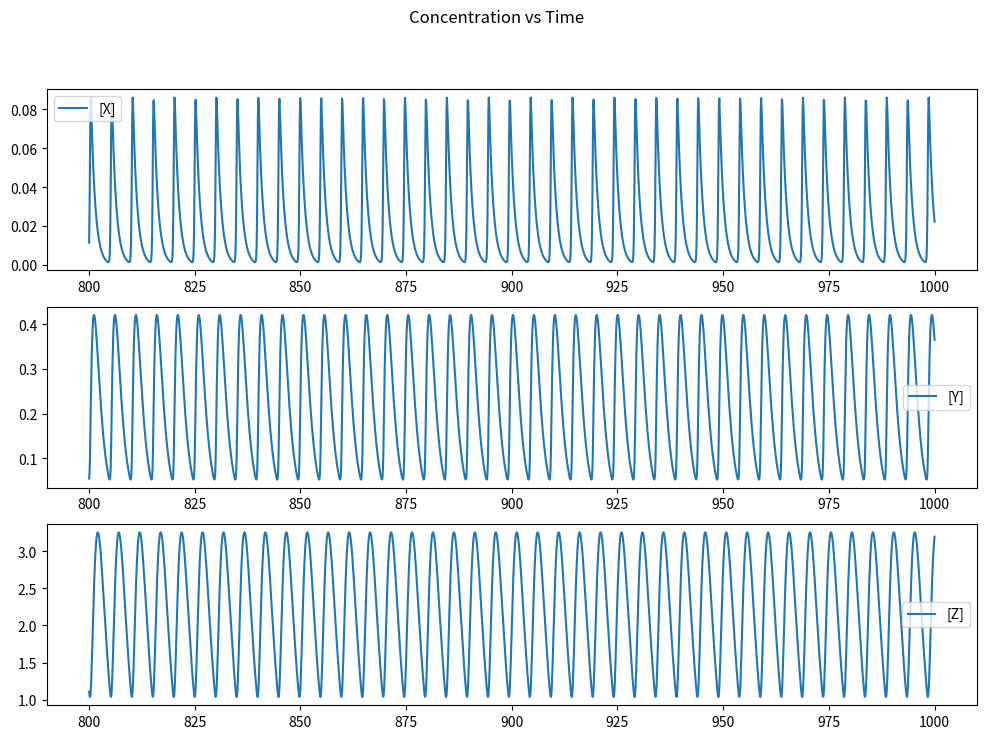
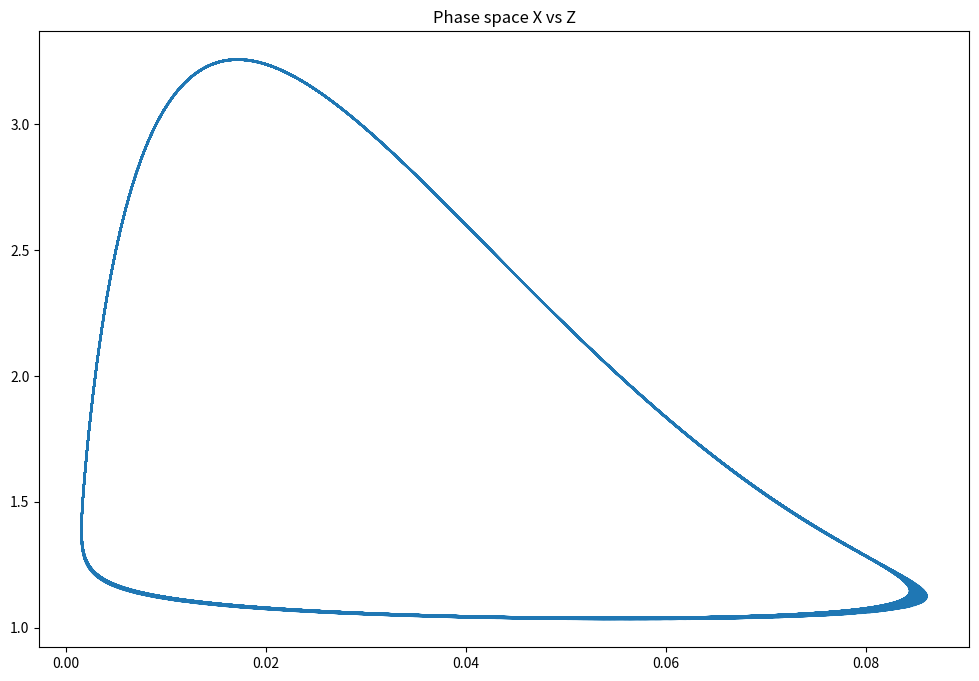

Write the Python code that produced these figures, in order.
import numpy as np
from matplotlib import pyplot as plt
from scipy.integrate import odeint
from matplotlib.widgets import Slider, Button, RadioButtons

def sdot(s,t,params):
    k1,KI,n,k2,k3,k4,k5,k6=params
    X,Y,Z=s
    dX = k1/(KI**n + Z**n) - k2*X
    dY = k3*X - k4*Y
    dZ = k5*Y - k6*Z
    ds=(dX,dY,dZ)
    return ds

k1=1.0
KI=1.0
n=20.0
k2=1.0
k3=10.0
k4=1.0
k5=10.0
k6=1.0
params=k1,KI,n,k2,k3,k4,k5,k6

X=0.0
Y=0.0
Z=0.00
s0=X,Y,Z

## RUN MODEL WITH DEFAULT PARAMETER VALUES
t_max=1000
t_obs=np.linspace(0,t_max,t_max*10)
s_obs=odeint(sdot,s0,t_obs,args=(params,))

# trim transient behaviour
t_trim=800
obs_trim=int(t_trim*10) # because we used linspace with t_max*10 intervals
t_obs=t_obs[obs_trim:]
s_obs=s_obs[obs_trim:]

## CREATE TIMESERIES PLOT
plt.close("all")
fig_timeseries = plt.figure(figsize=(12,8))
ax1=fig_timeseries.add_subplot(3,1,1)
ax2=fig_timeseries.add_subplot(3,1,2)
ax3=fig_timeseries.add_subplot(3,1,3)

fig_timeseries.suptitle('Concentration vs Time')
ax1.plot(t_obs, s_obs[:,0], '-',label='[X]')
ax2.plot(t_obs, s_obs[:,1], '-',label='[Y]')
ax3.plot(t_obs, s_obs[:,2], '-',label='[Z]')
ax1.legend()
ax2.legend()
ax3.legend()
fig_timeseries.show()

## CREATE PHASE PLOT X vs Z
fig_phase = plt.figure(figsize=(12,8))
ax=fig_phase.add_subplot(1,1,1)
ax.plot(s_obs[:,0],s_obs[:,2])
ax.set_title('Phase space X vs Z')
fig_phase.show()
